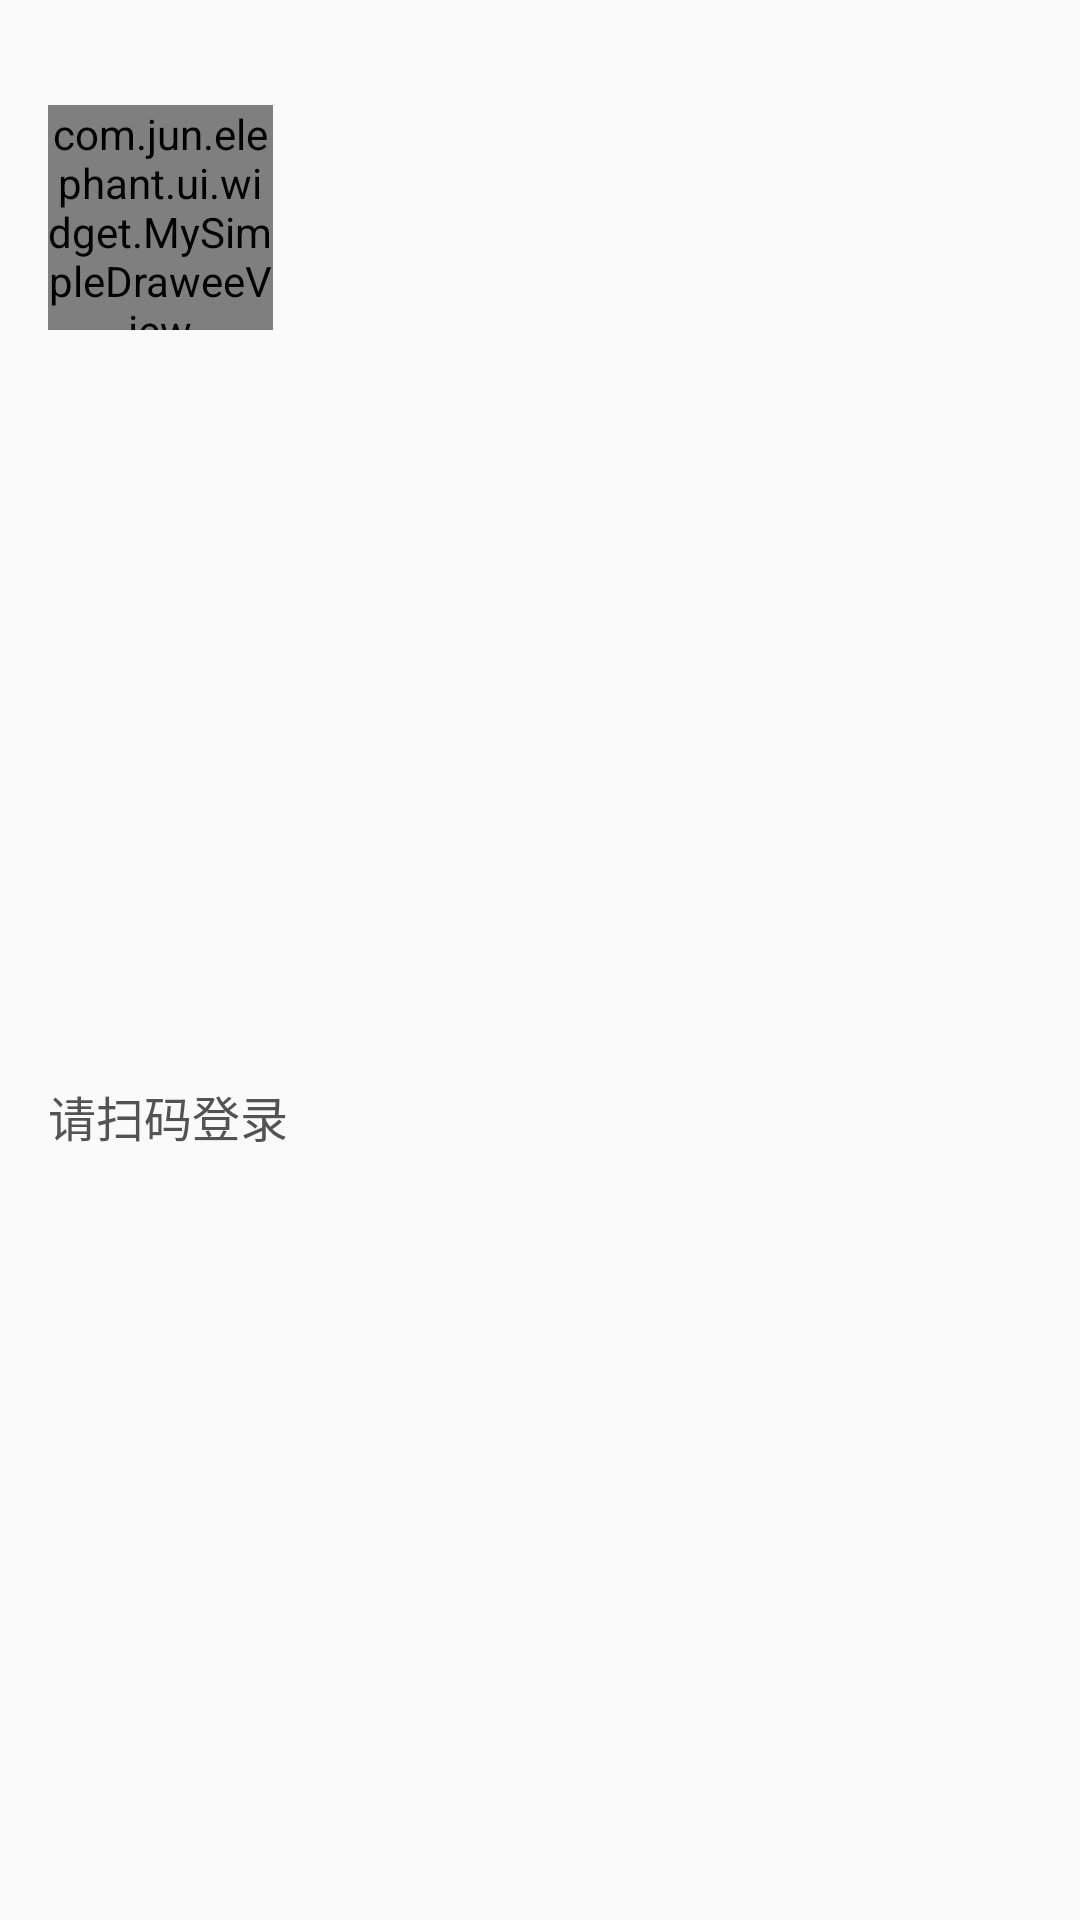

Produce the Android XML layout that renders to this screen, including the resource entries it uses.
<!-- AndroidManifest.xml: application theme AppTheme -->
<!-- res/layout/drawer_header.xml -->
<?xml version="1.0" encoding="utf-8"?>
<LinearLayout xmlns:android="http://schemas.android.com/apk/res/android"
    xmlns:app="http://schemas.android.com/apk/res-auto"
    xmlns:tools="http://schemas.android.com/tools"
    android:orientation="vertical" android:layout_width="match_parent"
    android:layout_height="190dp"
    android:paddingLeft="@dimen/space_16"
    android:paddingRight="@dimen/space_16"
    android:paddingBottom="@dimen/space_16"
    android:paddingTop="@dimen/space_35"
    android:fitsSystemWindows="true"
    android:background="@mipmap/background">

    <com.jun.elephant.ui.widget.MySimpleDraweeView
        android:id="@+id/user_iv"
        android:layout_width="75dp"
        android:layout_height="75dp"
        android:layout_marginBottom="@dimen/space_10"
        android:src="@mipmap/ic_avatar_default"
        app:roundAsCircle="true"
        app:backgroundImage="@color/main_bg"/>

    <RelativeLayout
        android:layout_width="match_parent"
        android:layout_height="wrap_content">

        <RelativeLayout
            android:id="@+id/login_success_rl"
            android:layout_width="match_parent"
            android:layout_height="56dp"
            tools:ignore="UselessParent"
            android:visibility="gone"
            tools:visibility="visible">

            <TextView
                android:id="@+id/user_email_tv"
                android:layout_width="wrap_content"
                android:layout_height="wrap_content"
                android:layout_alignParentBottom="true"
                android:gravity="bottom"
                android:text="huanggaojun13@gmail.com"
                android:textColor="@color/text_content"
                android:textSize="@dimen/textSize_14"/>

            <TextView
                android:id="@+id/name_tv"
                android:layout_width="wrap_content"
                android:layout_height="wrap_content"
                android:text="hello"
                android:textColor="@color/text_common"
                android:textSize="@dimen/textSize_16"/>

            <ImageView
                android:id="@+id/menu_down_iv"
                android:layout_width="wrap_content"
                android:layout_height="wrap_content"
                android:layout_alignParentRight="true"
                android:layout_alignParentBottom="true"
                android:src="@mipmap/ic_logout"
                android:contentDescription="@string/app_name"/>

        </RelativeLayout>

        <TextView
            android:id="@+id/login_tv"
            android:layout_width="match_parent"
            android:layout_height="match_parent"
            android:text="请扫码登录"
            android:textColor="@color/text_common"
            android:textSize="@dimen/textSize_16"
            android:gravity="center_vertical"
            android:clickable="true"/>

    </RelativeLayout>

</LinearLayout>
<!-- resources referenced by this layout -->
<resources>
  <color name="main_bg">#E9EAED</color>
  <color name="text_common">#535353</color>
  <color name="text_content">#727272</color>
  <dimen name="space_10">10dp</dimen>
  <dimen name="space_16">16dp</dimen>
  <dimen name="space_35">35dp</dimen>
  <dimen name="textSize_14">14sp</dimen>
  <dimen name="textSize_16">16sp</dimen>
  <string name="app_name">大象</string>
  <style name="AppTheme" parent="BlueTheme">
          
          
          
          
      </style>
  <style name="BlueTheme" parent="Theme.AppCompat.Light.NoActionBar">
          
          <item name="colorPrimary">@color/colorPrimary</item>
          <item name="colorPrimaryDark">?attr/elephantStatus</item>
          <item name="colorAccent">@color/colorAccent</item>
  
          <item name="elephantBackground">@color/colorPrimary</item>
          <item name="elephantToolbarText">@color/theme_blue_toolbar_text</item>
          <item name="elephantBadge">@color/theme_blue_badge</item>
          <item name="elephantStatus">@color/theme_blue_status</item>
          <item name="elephantTextCommonColor">@color/theme_blue_text_common</item>
          <item name="elephantTextContentColor">@color/theme_blue_text_content</item>
          <item name="elephantTheme">@color/theme_blue_theme</item>
          <item name="elephantFloatBtn">@color/theme_blue_float_btn</item>
  
          <item name="navIcon">@mipmap/ic_actionbar_menu</item>
          <item name="navBackIcon">@mipmap/ic_action_return</item>
          <item name="overFlowIcon">@mipmap/ic_actionbar_menu_more</item>
          <item name="menuSearch">@mipmap/ic_actionbar_search</item>
          <item name="menuNotice">@mipmap/ic_actionbar_notice</item>
          <item name="menuShare">@mipmap/ic_action_share</item>
          <item name="menuSend">@mipmap/ic_send_white</item>
  
      </style>
  <color name="colorPrimary">#6E9AC1</color>
  <color name="colorAccent">#6E9AC1</color>
  <color name="theme_blue_toolbar_text">#fff</color>
  <color name="theme_blue_badge">#6E9AC1</color>
  <color name="theme_blue_status">#6E9AC1</color>
  <color name="theme_blue_text_common">#535353</color>
  <color name="theme_blue_text_content">#727272</color>
  <color name="theme_blue_theme">#6E9AC1</color>
  <color name="theme_blue_float_btn">#6E9AC1</color>
</resources>
